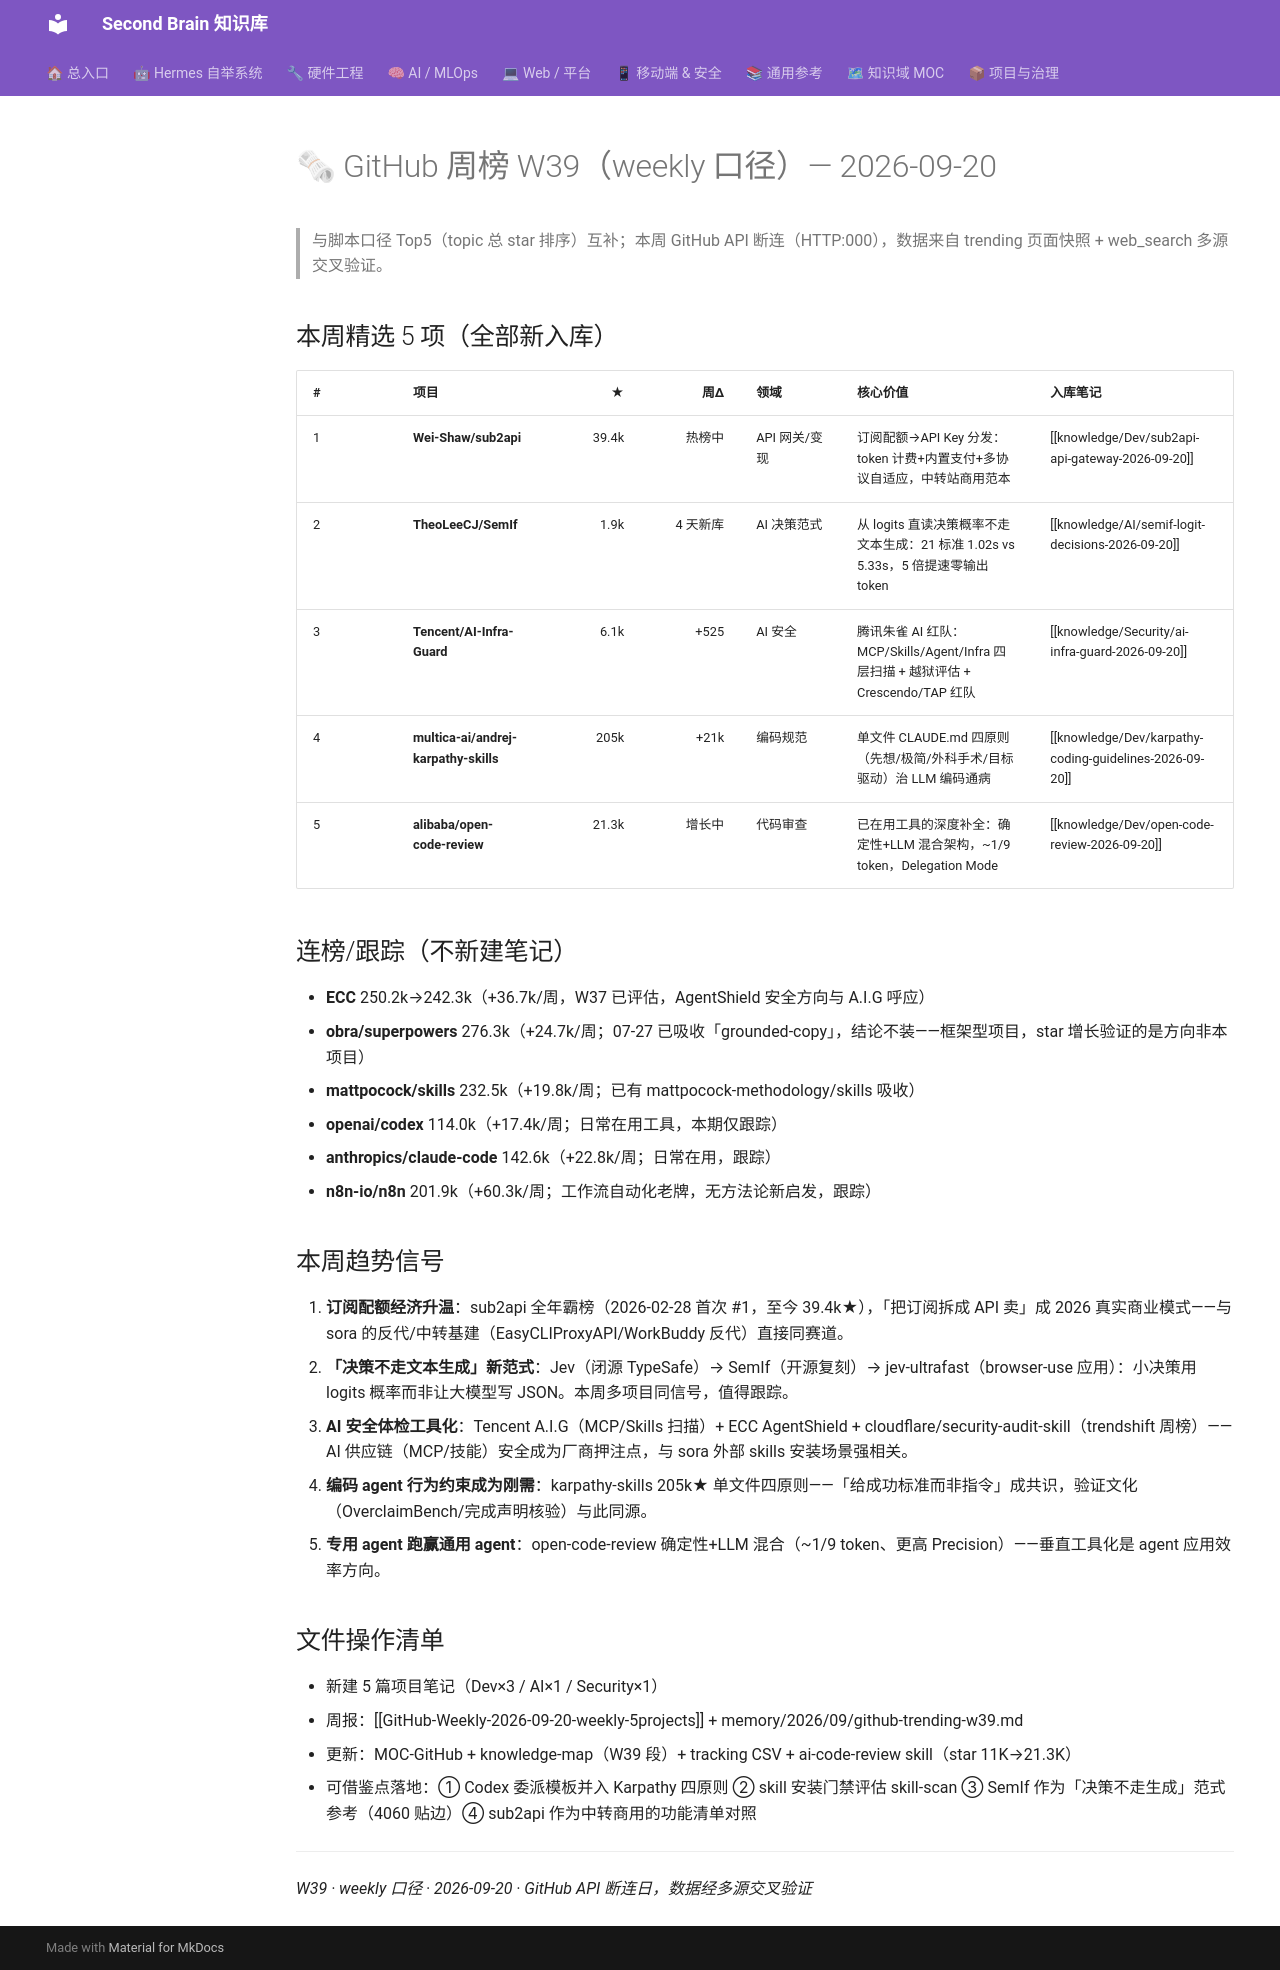

repository: mo9652962-ai/second-brain · page: kb/knowledge/Research/GitHub-Weekly-2026-09-20-weekly-5projects/index.html · generator: mkdocs

---
tags: [github, 周报, W39, weekly]
date: 2026-09-20
source: trending+web_search 综合
---

# 🗞 GitHub 周榜 W39（weekly 口径）— 2026-09-20

> 与脚本口径 Top5（topic 总 star 排序）互补；本周 GitHub API 断连（HTTP:000），数据来自 trending 页面快照 + web_search 多源交叉验证。

## 本周精选 5 项（全部新入库）

| # | 项目 | ★ | 周Δ | 领域 | 核心价值 | 入库笔记 |
|:--|:--|--:|--:|:--|:--|:--|
| 1 | **Wei-Shaw/sub2api** | 39.4k | 热榜中 | API 网关/变现 | 订阅配额→API Key 分发：token 计费+内置支付+多协议自适应，中转站商用范本 | [[knowledge/Dev/sub2api-api-gateway-2026-09-20]] |
| 2 | **TheoLeeCJ/SemIf** | 1.9k | 4 天新库 | AI 决策范式 | 从 logits 直读决策概率不走文本生成：21 标准 1.02s vs 5.33s，5 倍提速零输出 token | [[knowledge/AI/semif-logit-decisions-2026-09-20]] |
| 3 | **Tencent/AI-Infra-Guard** | 6.1k | +525 | AI 安全 | 腾讯朱雀 AI 红队：MCP/Skills/Agent/Infra 四层扫描 + 越狱评估 + Crescendo/TAP 红队 | [[knowledge/Security/ai-infra-guard-2026-09-20]] |
| 4 | **multica-ai/andrej-karpathy-skills** | 205k | +21k | 编码规范 | 单文件 CLAUDE.md 四原则（先想/极简/外科手术/目标驱动）治 LLM 编码通病 | [[knowledge/Dev/karpathy-coding-guidelines-2026-09-20]] |
| 5 | **alibaba/open-code-review** | 21.3k | 增长中 | 代码审查 | 已在用工具的深度补全：确定性+LLM 混合架构，~1/9 token，Delegation Mode | [[knowledge/Dev/open-code-review-2026-09-20]] |

## 连榜/跟踪（不新建笔记）

- **ECC** 250.2k→242.3k（+36.7k/周，W37 已评估，AgentShield 安全方向与 A.I.G 呼应）
- **obra/superpowers** 276.3k（+24.7k/周；07-27 已吸收「grounded-copy」，结论不装——框架型项目，star 增长验证的是方向非本项目）
- **mattpocock/skills** 232.5k（+19.8k/周；已有 mattpocock-methodology/skills 吸收）
- **openai/codex** 114.0k（+17.4k/周；日常在用工具，本期仅跟踪）
- **anthropics/claude-code** 142.6k（+22.8k/周；日常在用，跟踪）
- **n8n-io/n8n** 201.9k（+60.3k/周；工作流自动化老牌，无方法论新启发，跟踪）

## 本周趋势信号

1. **订阅配额经济升温**：sub2api 全年霸榜（2026-02-28 首次 #1，至今 39.4k★），「把订阅拆成 API 卖」成 2026 真实商业模式——与 sora 的反代/中转基建（EasyCLIProxyAPI/WorkBuddy 反代）直接同赛道。
2. **「决策不走文本生成」新范式**：Jev（闭源 TypeSafe）→ SemIf（开源复刻）→ jev-ultrafast（browser-use 应用）：小决策用 logits 概率而非让大模型写 JSON。本周多项目同信号，值得跟踪。
3. **AI 安全体检工具化**：Tencent A.I.G（MCP/Skills 扫描）+ ECC AgentShield + cloudflare/security-audit-skill（trendshift 周榜）——AI 供应链（MCP/技能）安全成为厂商押注点，与 sora 外部 skills 安装场景强相关。
4. **编码 agent 行为约束成为刚需**：karpathy-skills 205k★ 单文件四原则——「给成功标准而非指令」成共识，验证文化（OverclaimBench/完成声明核验）与此同源。
5. **专用 agent 跑赢通用 agent**：open-code-review 确定性+LLM 混合（~1/9 token、更高 Precision）——垂直工具化是 agent 应用效率方向。

## 文件操作清单

- 新建 5 篇项目笔记（Dev×3 / AI×1 / Security×1）
- 周报：[[GitHub-Weekly-2026-09-20-weekly-5projects]] + memory/2026/09/github-trending-w39.md
- 更新：MOC-GitHub + knowledge-map（W39 段）+ tracking CSV + ai-code-review skill（star 11K→21.3K）
- 可借鉴点落地：① Codex 委派模板并入 Karpathy 四原则 ② skill 安装门禁评估 skill-scan ③ SemIf 作为「决策不走生成」范式参考（4060 贴边）④ sub2api 作为中转商用的功能清单对照

---
*W39 · weekly 口径 · 2026-09-20 · GitHub API 断连日，数据经多源交叉验证*
